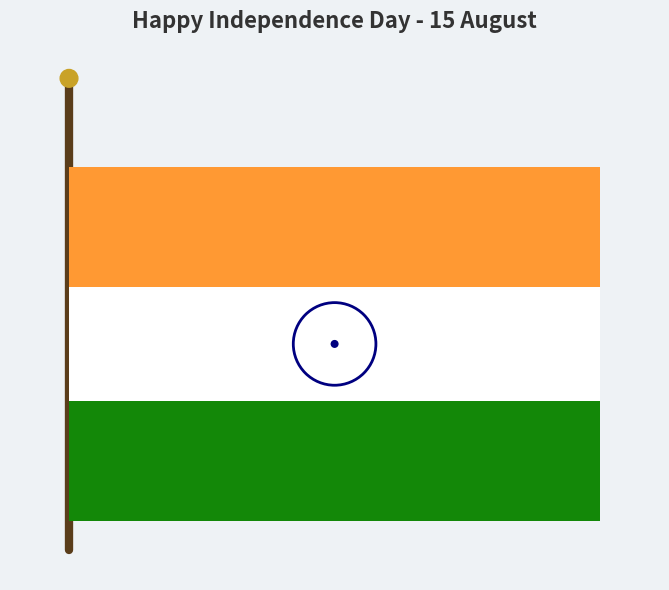

Reproduce this figure in Python.
"""
Waving Indian Flag Animation - Happy Independence Day (15 August)
--------------------------------------------------------------
Draws the Indian tricolour (Saffron, White, Green) with the
24-spoke Ashoka Chakra, and animates a waving cloth effect.

Requirements:
    pip install matplotlib numpy

Run:
    python indian_flag_animation.py

This will open a matplotlib window with the animation playing.
Uncomment the `ani.save(...)` line near the bottom to export a GIF
(requires 'pillow': pip install pillow).
"""

import numpy as np
import matplotlib.pyplot as plt
import matplotlib.animation as animation
from matplotlib.patches import Circle

# ----------------------------
# Flag & wave parameters
# ----------------------------
FLAG_WIDTH = 9.0
FLAG_HEIGHT = 6.0
POLE_X = 0.0
N_COLS = 120          # horizontal resolution of the waving mesh
N_ROWS = 60            # vertical resolution
WAVE_AMPLITUDE = 0.35
WAVE_LENGTH = 6.0
WAVE_SPEED = 4.0

SAFFRON = "#FF9933"
WHITE = "#FFFFFF"
GREEN = "#138808"
CHAKRA_BLUE = "#000080"

fig, ax = plt.subplots(figsize=(9, 6))
ax.set_xlim(-1, FLAG_WIDTH + 1)
ax.set_ylim(-1, FLAG_HEIGHT + 2)
ax.set_aspect('equal')
ax.axis('off')
fig.patch.set_facecolor('#eef2f5')
ax.set_title("Happy Independence Day - 15 August", fontsize=16,
             fontweight='bold', color='#333333', pad=15)

# Flagpole
ax.plot([POLE_X, POLE_X], [-0.5, FLAG_HEIGHT + 1.5],
         color='#5a3d1a', linewidth=6, solid_capstyle='round', zorder=1)
ax.add_patch(Circle((POLE_X, FLAG_HEIGHT + 1.5), 0.15, color='#c9a227', zorder=2))

# ----------------------------
# Build the base flag mesh (X, Y grid before waving)
# ----------------------------
xs = np.linspace(0, FLAG_WIDTH, N_COLS)
ys = np.linspace(0, FLAG_HEIGHT, N_ROWS)
X, Y = np.meshgrid(xs, ys)

# Colour each row of the mesh based on which stripe it falls in
band_height = FLAG_HEIGHT / 3.0
colors = np.empty(Y.shape, dtype=object)
colors[Y >= 2 * band_height] = SAFFRON
colors[(Y >= band_height) & (Y < 2 * band_height)] = WHITE
colors[Y < band_height] = GREEN

# We use a custom color array per face (constant across frames, only the
# mesh's X/Y coordinates change each frame to create the waving motion)
face_colors = np.empty((N_ROWS - 1, N_COLS - 1), dtype=object)
for i in range(N_ROWS - 1):
    for j in range(N_COLS - 1):
        mid_y = (Y[i, j] + Y[i + 1, j]) / 2
        if mid_y >= 2 * band_height:
            face_colors[i, j] = SAFFRON
        elif mid_y >= band_height:
            face_colors[i, j] = WHITE
        else:
            face_colors[i, j] = GREEN
face_colors_flat = list(face_colors.flatten())


def make_mesh(X_coords, Y_coords):
    """(Re)create the pcolormesh for the given (already-waved) coordinates."""
    mesh = ax.pcolormesh(X_coords, Y_coords, np.zeros((N_ROWS - 1, N_COLS - 1)),
                          shading='auto', zorder=3)
    mesh.set_array(None)
    mesh.set_facecolor(face_colors_flat)
    return mesh


flag_mesh = make_mesh(X, Y)

# ----------------------------
# Ashoka Chakra (24 spokes), drawn as a separate artist group
# ----------------------------
chakra_center_x = FLAG_WIDTH / 2
chakra_center_y = FLAG_HEIGHT / 2
chakra_radius = band_height * 0.35

chakra_circle_outer = Circle((chakra_center_x, chakra_center_y), chakra_radius,
                              fill=False, edgecolor=CHAKRA_BLUE, linewidth=2, zorder=5)
chakra_circle_inner = Circle((chakra_center_x, chakra_center_y), chakra_radius * 0.08,
                              color=CHAKRA_BLUE, zorder=5)
ax.add_patch(chakra_circle_outer)
ax.add_patch(chakra_circle_inner)

spokes = []
for k in range(24):
    angle = 2 * np.pi * k / 24
    line, = ax.plot([], [], color=CHAKRA_BLUE, linewidth=1.3, zorder=5)
    spokes.append((line, angle))


def wave_offset(x, t):
    """Vertical displacement for the waving cloth effect at position x, time t."""
    return WAVE_AMPLITUDE * np.sin((x / WAVE_LENGTH) * 2 * np.pi - WAVE_SPEED * t) \
           * (x / FLAG_WIDTH)  # damp near the pole so it stays attached


def x_shear(x, t):
    """Slight horizontal compression to enhance the cloth-waving illusion."""
    return 0.05 * np.sin((x / WAVE_LENGTH) * 2 * np.pi - WAVE_SPEED * t) * (x / FLAG_WIDTH)


def update(frame):
    global flag_mesh
    t = frame * 0.05

    # Wave the flag mesh: remove the old mesh and draw a new one at the
    # displaced coordinates (QuadMesh coordinates aren't updatable in place)
    Y_waved = Y + wave_offset(X, t)
    X_waved = X + x_shear(X, t)
    flag_mesh.remove()
    flag_mesh = make_mesh(X_waved, Y_waved)

    # Wave the chakra: move its center and squash slightly with the local wave
    cx = chakra_center_x + x_shear(np.array([chakra_center_x]), t)[0]
    cy = chakra_center_y + wave_offset(np.array([chakra_center_x]), t)[0]
    local_amp = 1 - 0.15 * abs(np.sin((chakra_center_x / WAVE_LENGTH) * 2 * np.pi - WAVE_SPEED * t))

    chakra_circle_outer.center = (cx, cy)
    chakra_circle_outer.set_radius(chakra_radius * local_amp)
    chakra_circle_inner.center = (cx, cy)

    artists = [flag_mesh, chakra_circle_outer, chakra_circle_inner]
    for line, angle in spokes:
        r = chakra_radius * local_amp
        x0, y0 = cx, cy
        x1 = cx + r * np.cos(angle)
        y1 = cy + r * np.sin(angle)
        line.set_data([x0, x1], [y0, y1])
        artists.append(line)

    return artists


ani = animation.FuncAnimation(fig, update, frames=200, interval=40, blit=False)

# To save as a GIF instead of showing a live window, comment out plt.show()
# below and uncomment this line (requires: pip install pillow):
# ani.save("indian_flag_wave.gif", writer="pillow", fps=25)

plt.tight_layout()
plt.show()
